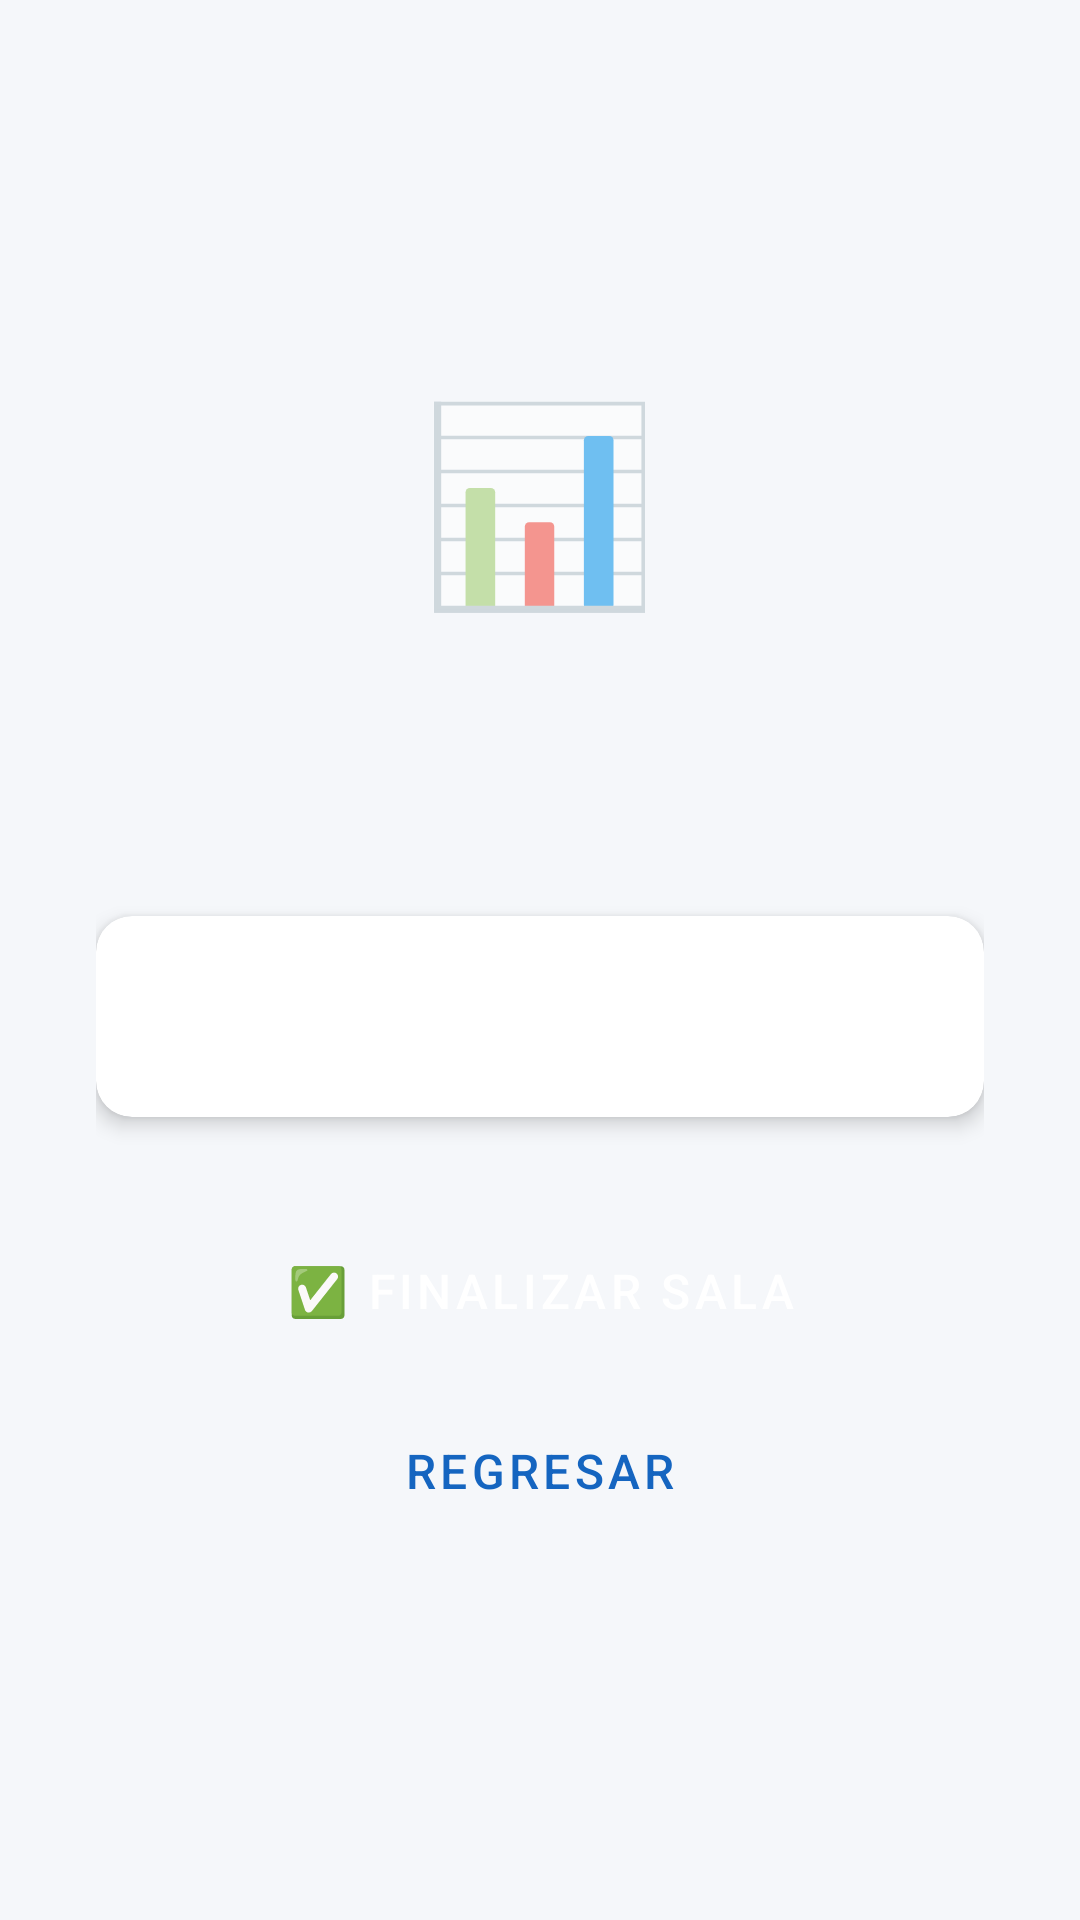

Android layout source for this screen:
<!-- AndroidManifest.xml: application theme Theme.EcuAprendeJugando -->
<!-- res/layout/activity_general_results.xml -->
<?xml version="1.0" encoding="utf-8"?>
<LinearLayout xmlns:android="http://schemas.android.com/apk/res/android"
    android:layout_width="match_parent"
    android:layout_height="match_parent"
    android:orientation="vertical"
    android:gravity="center"
    android:padding="@dimen/spacing_xl"
    android:background="@color/background">

    <TextView
        android:layout_width="wrap_content"
        android:layout_height="wrap_content"
        android:text="📊"
        android:textSize="64sp"/>

    <TextView
        android:id="@+id/tv_results_room_code"
        android:layout_width="wrap_content"
        android:layout_height="wrap_content"
        android:textSize="@dimen/text_xl"
        android:textStyle="bold"
        android:textColor="@color/primary"
        android:layout_marginTop="@dimen/spacing_md"/>

    <TextView
        android:id="@+id/tv_results_status"
        android:layout_width="wrap_content"
        android:layout_height="wrap_content"
        android:textSize="@dimen/text_lg"
        android:textColor="@color/success"
        android:layout_marginTop="@dimen/spacing_sm"/>

    <androidx.cardview.widget.CardView
        xmlns:app="http://schemas.android.com/apk/res-auto"
        android:layout_width="match_parent"
        android:layout_height="wrap_content"
        android:layout_marginTop="@dimen/spacing_lg"
        app:cardCornerRadius="@dimen/card_radius"
        app:cardElevation="@dimen/card_elevation">

        <TextView
            android:id="@+id/tv_results_summary"
            android:layout_width="match_parent"
            android:layout_height="wrap_content"
            android:padding="@dimen/spacing_lg"
            android:textSize="@dimen/text_md"
            android:textColor="@color/text_primary"
            android:gravity="center"
            android:lineSpacingMultiplier="1.5"/>

    </androidx.cardview.widget.CardView>

    <Button
        android:id="@+id/btn_finish_room"
        android:layout_width="match_parent"
        android:layout_height="@dimen/btn_height"
        android:text="✅ Finalizar Sala"
        android:layout_marginTop="@dimen/spacing_xl"
        style="@style/ButtonAccent"/>

    <Button
        android:id="@+id/btn_back"
        android:layout_width="match_parent"
        android:layout_height="@dimen/btn_height"
        android:text="@string/btn_back"
        android:layout_marginTop="@dimen/spacing_sm"
        style="@style/ButtonOutlined"/>

</LinearLayout>
<!-- resources referenced by this layout -->
<resources>
  <color name="background">#F5F7FA</color>
  <color name="primary">#1565C0</color>
  <color name="success">#2E7D32</color>
  <color name="text_primary">#212121</color>
  <dimen name="btn_height">52dp</dimen>
  <dimen name="card_elevation">4dp</dimen>
  <dimen name="card_radius">12dp</dimen>
  <dimen name="spacing_lg">24dp</dimen>
  <dimen name="spacing_md">16dp</dimen>
  <dimen name="spacing_sm">8dp</dimen>
  <dimen name="spacing_xl">32dp</dimen>
  <dimen name="text_lg">16sp</dimen>
  <dimen name="text_md">14sp</dimen>
  <dimen name="text_xl">20sp</dimen>
  <string name="btn_back">Regresar</string>
  <style name="ButtonAccent" parent="Widget.MaterialComponents.Button">
          <item name="android:layout_height">@dimen/btn_height</item>
          <item name="cornerRadius">@dimen/btn_radius</item>
          <item name="backgroundTint">@color/accent</item>
          <item name="android:textColor">@color/white</item>
          <item name="android:textSize">@dimen/text_lg</item>
      </style>
  <style name="ButtonOutlined" parent="Widget.MaterialComponents.Button.OutlinedButton">
          <item name="android:layout_height">@dimen/btn_height</item>
          <item name="cornerRadius">@dimen/btn_radius</item>
          <item name="strokeColor">@color/primary</item>
          <item name="android:textColor">@color/primary</item>
          <item name="android:textSize">@dimen/text_lg</item>
      </style>
  <style name="Theme.EcuAprendeJugando" parent="Theme.MaterialComponents.DayNight.DarkActionBar">
          <item name="colorPrimary">@color/primary</item>
          <item name="colorPrimaryDark">@color/primary_dark</item>
          <item name="colorAccent">@color/accent</item>
          <item name="android:colorBackground">@color/background</item>
          <item name="colorSurface">@color/surface</item>
          <item name="colorError">@color/error</item>
          <item name="android:windowBackground">@color/background</item>
          <item name="android:statusBarColor">@color/primary_dark</item>
      </style>
  <dimen name="btn_radius">8dp</dimen>
  <color name="accent">#FF6F00</color>
  <color name="white">#FFFFFF</color>
  <color name="primary_dark">#0D47A1</color>
  <color name="surface">#FFFFFF</color>
  <color name="error">#D32F2F</color>
</resources>
